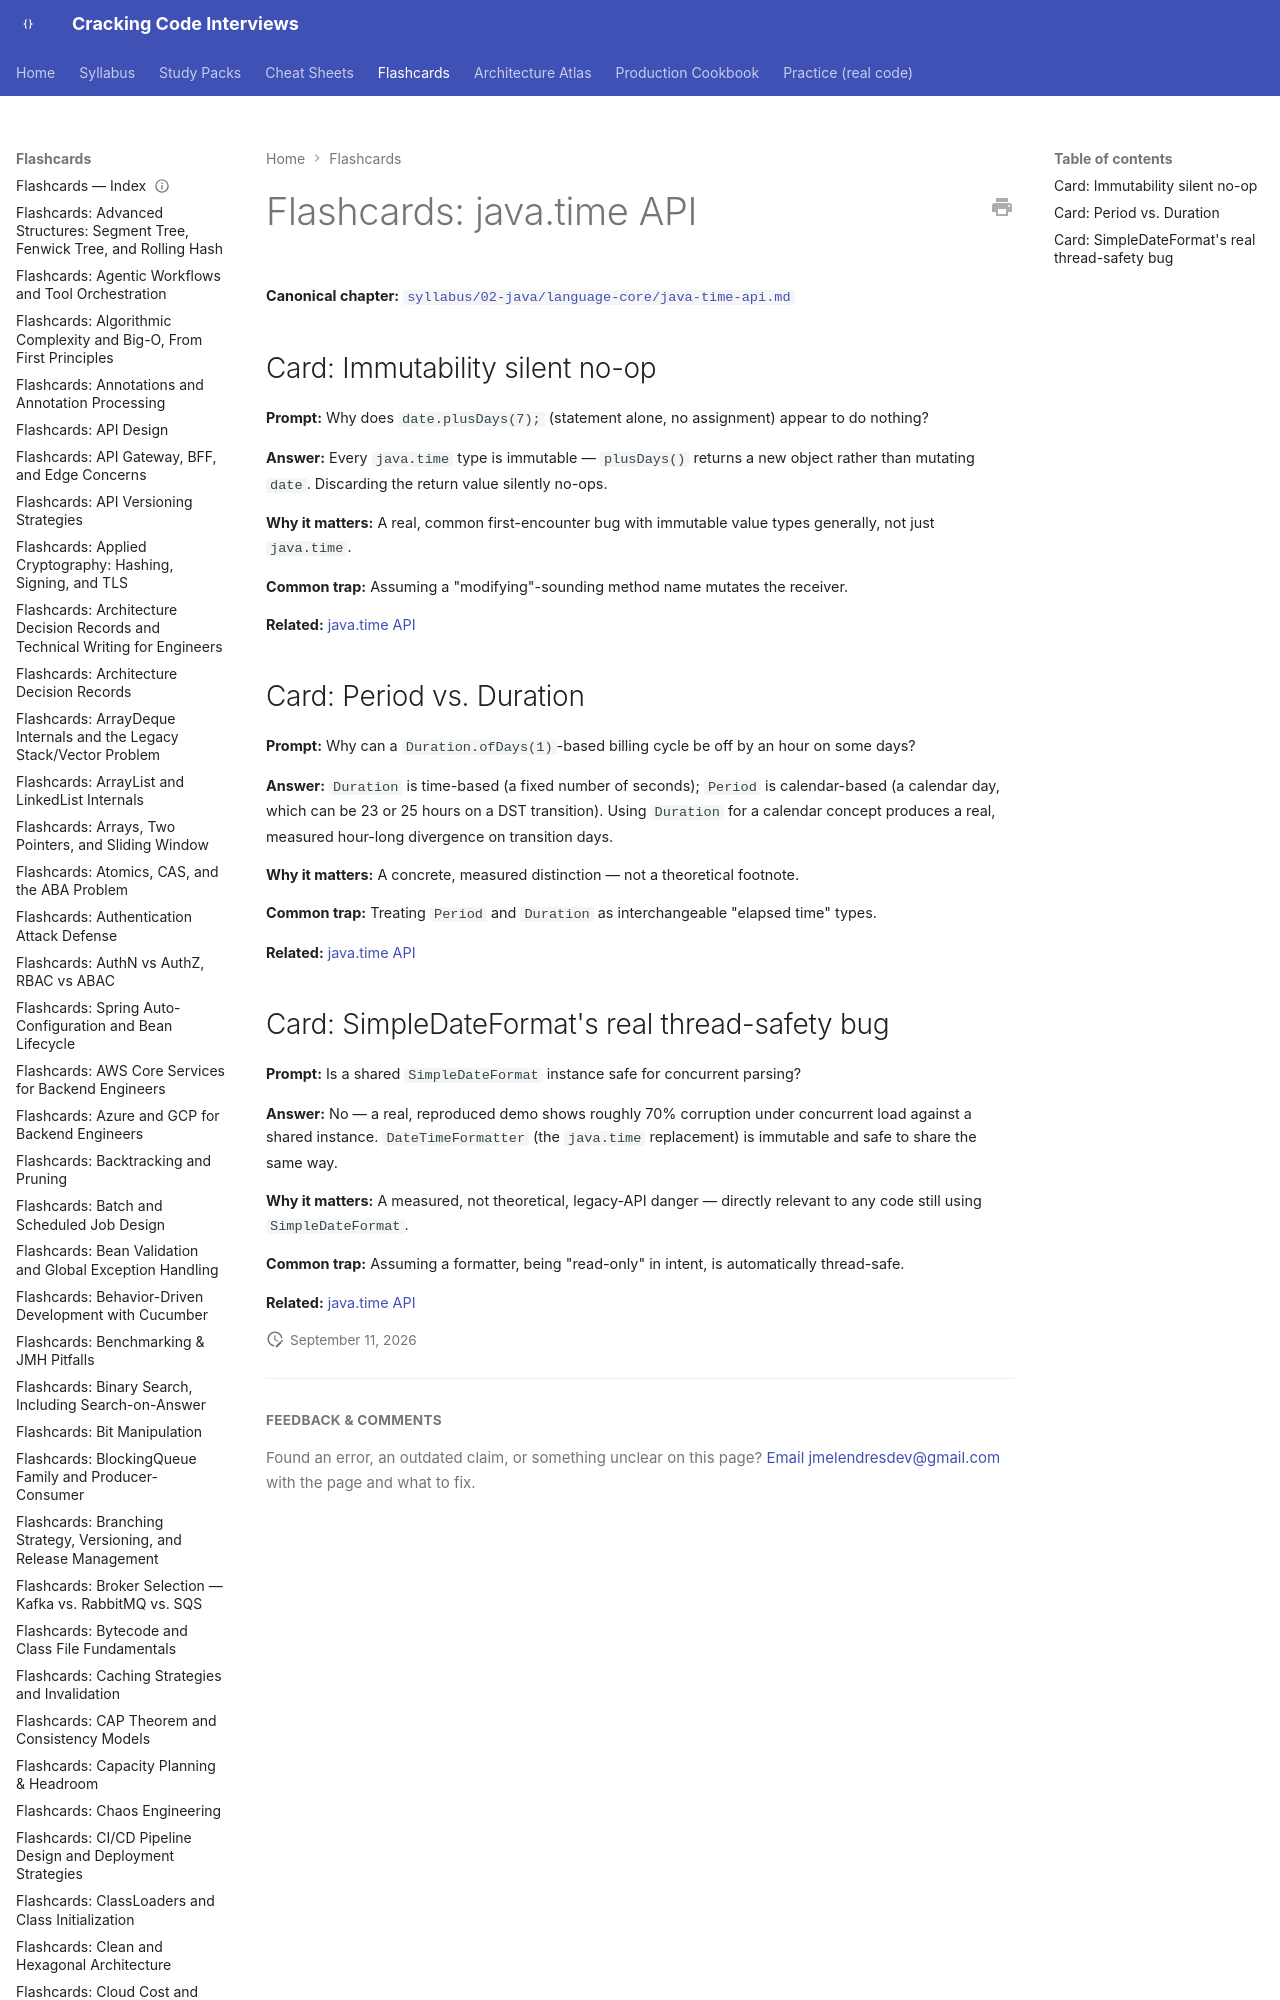

repository: JuanMelendres/cracking-code-interviews · page: flashcards/java-time-api/index.html · generator: mkdocs

---
title: "Flashcards: java.time API"
slug: java-time-api
document_type: flashcard-deck
domain: 02-java/language-core
topic_id: T-2400
canonical: ../syllabus/02-java/language-core/java-time-api.md
last_updated: 2026-09-11
---
